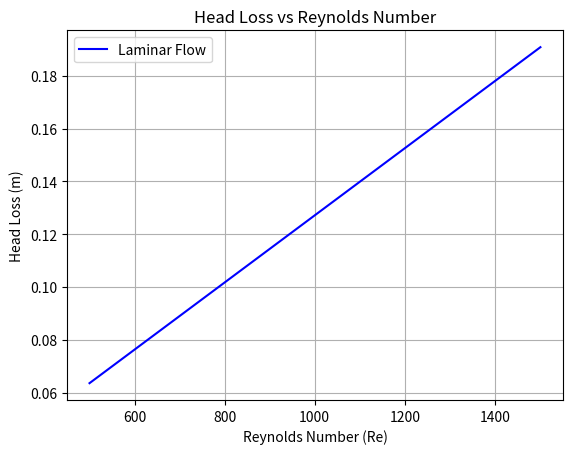
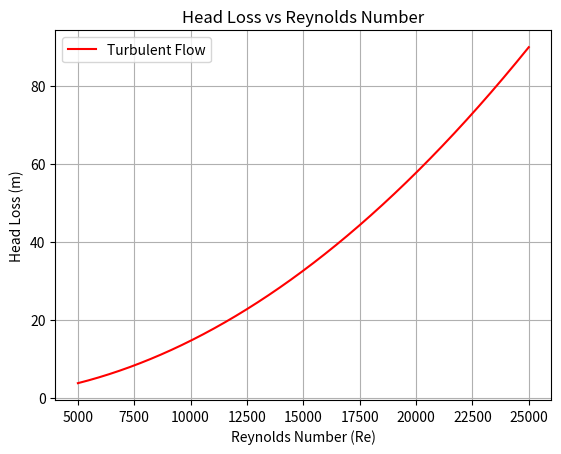
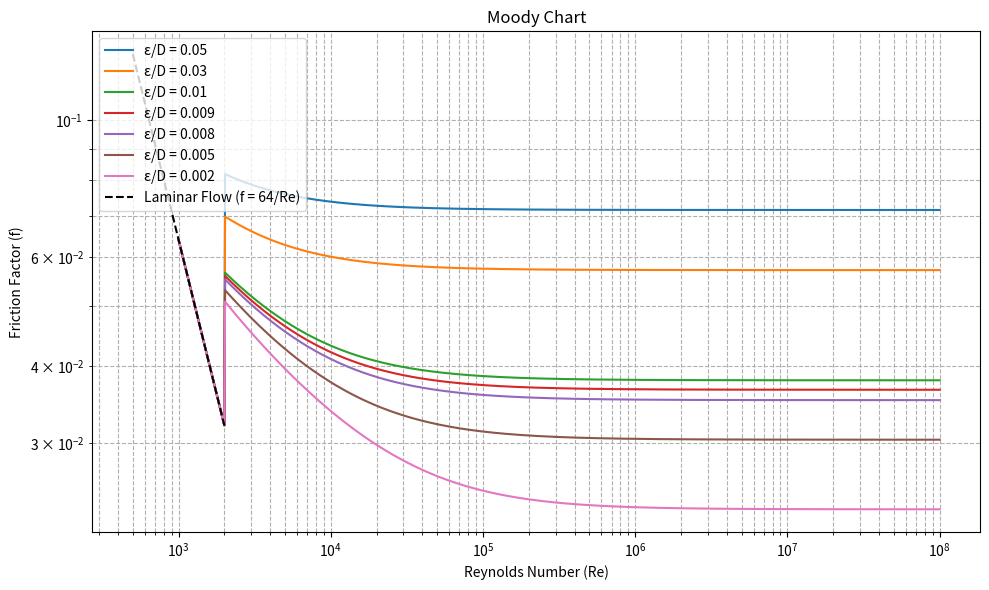

Python code for these plots, in order:
# This code model a head loss calculation due to friction in pipe system.
#Author Harin Patoliya

#libaries
import numpy as np
from scipy.optimize import fsolve
import matplotlib.pyplot as plt

#Data
mass_flowrate = 1.5 # (kg/s)
g = 9.81 # acceleration due to gravity (m/s^2)
diameter = 0.127 # pipe diameter (m)
e_by_d = 0.05 # roughness factor
effe_length = 375 # effective length of pipe system (m)

#fluid properties of 98% sulphuric acid at normal temperature and pressure
rho = 1830 # density (Kg/m^3)
mu = 26.7e-3 # viscosity (Pa.s)

#basic calculation
area = (np.pi*diameter**2)/4
velocity = mass_flowrate/(area*rho)
Re = diameter*velocity*rho/mu

#equation

#colebrook correlation
def colebrook_corr(f, e_by_d, Re):
    return (1/np.sqrt(f))+2*np.log10((e_by_d/3.7)+2.51/(Re*np.sqrt(f)))

#friction factor calculation
def friction_factor(Re, e_by_d):
    if Re < 2000:
       f = 64/Re
       return f
    else:
       f_guess = 0.02
       f = fsolve(colebrook_corr, f_guess, args=(e_by_d, Re))
       return f[0]    

# Darcy-weisbach equation for head loss
def head_loss(Re, e_by_d, effe_length, diameter, velocity, g):
    return friction_factor(Re, e_by_d)*(effe_length/diameter)*(velocity**2/(2*g))

#head loss calculation
head_loss_cal = head_loss(Re, e_by_d, effe_length, diameter, velocity, g) #(m)

print(f"Head loss in pipe system is {head_loss_cal:.3f} m")

# effect of reynolds number on head loss
laminar_Re = np.linspace(500, 1501, 100)
turbulent_Re = np.linspace(5000, 25001, 1000)

head_loss_laminar = []
head_loss_turbulent = []

#Head loss calculation in laminar flow condition
for i in laminar_Re:
    velocity = i*mu/(diameter*rho)
    hl = head_loss(i, e_by_d, effe_length, diameter, velocity, g)
    head_loss_laminar.append(hl)

#Head loss calculation in turbulent flow condition
for i in turbulent_Re:
    velocity = i*mu/(diameter*rho)
    hl = head_loss(i, e_by_d, effe_length, diameter, velocity, g)
    head_loss_turbulent.append(hl)
    
#Plotting results for laminar region
plt.figure()
plt.plot(laminar_Re, head_loss_laminar, label='Laminar Flow', color='blue')
plt.xlabel('Reynolds Number (Re)')
plt.ylabel('Head Loss (m)')
plt.title('Head Loss vs Reynolds Number')
plt.legend()
plt.grid(True)
plt.show()

#Plotting results for turbulent region
plt.figure()
plt.plot(turbulent_Re, head_loss_turbulent, label='Turbulent Flow', color='red')

plt.xlabel('Reynolds Number (Re)')
plt.ylabel('Head Loss (m)')
plt.title('Head Loss vs Reynolds Number')
plt.legend()
plt.grid(True)
plt.show()

#Generation of Moody's chart
Re_range = np.logspace(3, 8, 1000)  # from 1e3 to 1e8 on a log scale
e_by_d_range = [0.05, 0.03, 0.01, 0.009, 0.008, 0.005, 0.002]

plt.figure(figsize=(10, 6))

# Loop through each relative roughness and calculate friction factor vs Re
for roughness in e_by_d_range:
    f_vals = [friction_factor(Re, roughness) for Re in Re_range]
    plt.plot(Re_range, f_vals, label=f'ε/D = {roughness}')

# Add laminar line (f = 64 / Re)
laminar_range = np.linspace(500, 2000, 200)
f_laminar = [64/Re for Re in laminar_range]
plt.plot(laminar_range, f_laminar, label='Laminar Flow (f = 64/Re)', color='black', linestyle='--')

# Final plot settings
plt.xscale('log')
plt.yscale('log')
plt.xlabel('Reynolds Number (Re)')
plt.ylabel('Friction Factor (f)')
plt.title("Moody Chart")
plt.grid(True, which='both', linestyle='--')
plt.legend()
plt.tight_layout()
plt.show()

